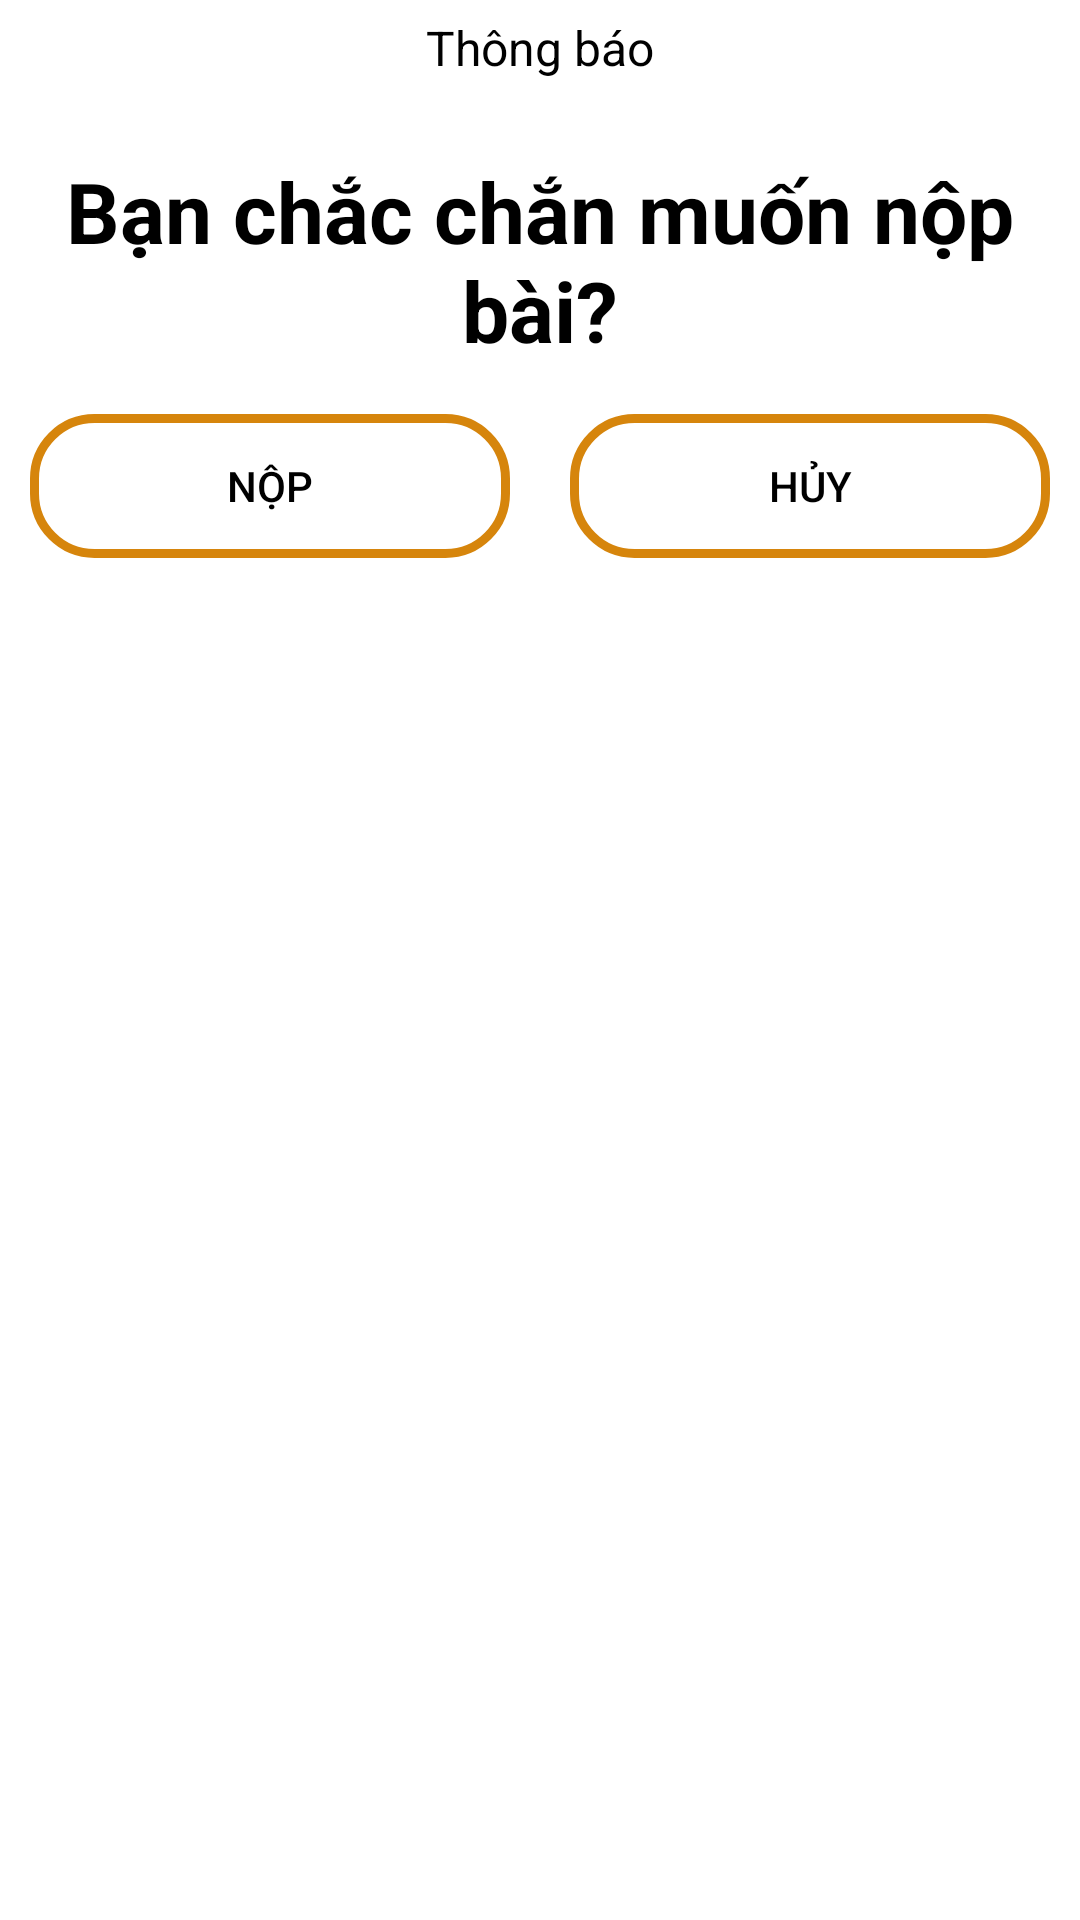

Reconstruct the res/layout file that produces this screen, plus the resources it refers to.
<!-- AndroidManifest.xml: application theme Theme.ThiTracNghiem -->
<!-- res/layout/activity_dialog_message.xml -->
<?xml version="1.0" encoding="utf-8"?>
<LinearLayout xmlns:android="http://schemas.android.com/apk/res/android"
    android:layout_width="match_parent"
    android:layout_height="wrap_content"
    android:background="@drawable/round_border_while30"
    android:layout_margin="28dp"
    android:orientation="vertical">
    <TextView
        android:layout_width="wrap_content"
        android:layout_height="wrap_content"
        android:layout_gravity="center"
        android:padding="5dp"
        android:textColor="@color/black"
        android:textSize="16sp"
        android:gravity="center"
        android:text="Thông báo"/>
    <LinearLayout
        android:layout_width="match_parent"
        android:layout_height="wrap_content"
        android:padding="10dp"
        android:orientation="vertical">

        <TextView
            android:layout_width="match_parent"
            android:layout_height="wrap_content"
            android:layout_marginTop="10dp"
            android:layout_marginStart="10dp"
            android:layout_marginEnd="10dp"
            android:gravity="center"
            android:textSize="28sp"
            android:textColor="@color/black"
            android:text="Bạn chắc chắn muốn nộp bài?"
            android:layout_gravity="center"
            android:textStyle="bold"/>
        <LinearLayout
            android:layout_width="match_parent"
            android:layout_height="wrap_content"
            android:orientation="horizontal"
            android:layout_marginTop="16dp">
            <Button
                android:id="@+id/btnNopBai"
                android:layout_width="0dp"
                android:layout_height="wrap_content"
                android:layout_weight="1"
                android:background="@drawable/round_border_green20"
                android:text="Nộp"
                android:textColor="@color/black"
                android:layout_marginEnd="10dp"
                android:textSize="14sp"/>
            <Button
                android:id="@+id/btnHuy"
                android:layout_width="0dp"
                android:layout_height="wrap_content"
                android:layout_weight="1"
                android:layout_marginStart="10dp"
                android:textColor="@color/black"
                android:background="@drawable/round_border_green20"
                android:text="Hủy"
                android:textSize="14sp"/>
        </LinearLayout>
    </LinearLayout>

</LinearLayout>
<!-- resources referenced by this layout -->
<resources>
  <color name="black">#FF000000</color>
  <!-- drawable round_border_green20 (drawable) -->
  <?xml version="1.0" encoding="utf-8"?>
  <shape xmlns:android="http://schemas.android.com/apk/res/android"
      android:shape="rectangle">
  
      <stroke android:color="#D6850C"
          android:width="3dp"/>
      <corners android:radius="20dp"/>
  </shape>
  <style name="Theme.ThiTracNghiem" parent="Theme.MaterialComponents.DayNight.NoActionBar">
          
          <item name="colorPrimary">#2196F3</item>
          <item name="colorPrimaryVariant">@color/purple_700</item>
          <item name="colorOnPrimary">@color/white</item>
          
          <item name="colorSecondary">@color/teal_200</item>
          <item name="colorSecondaryVariant">@color/teal_700</item>
          <item name="colorOnSecondary">@color/black</item>
          
          <item name="android:statusBarColor" tools:targetApi="l">?attr/colorPrimaryVariant</item>
          
      </style>
  <color name="purple_700">#FF3700B3</color>
  <color name="white">#FFFFFFFF</color>
  <color name="teal_200">#FF03DAC5</color>
  <color name="teal_700">#FF018786</color>
</resources>
